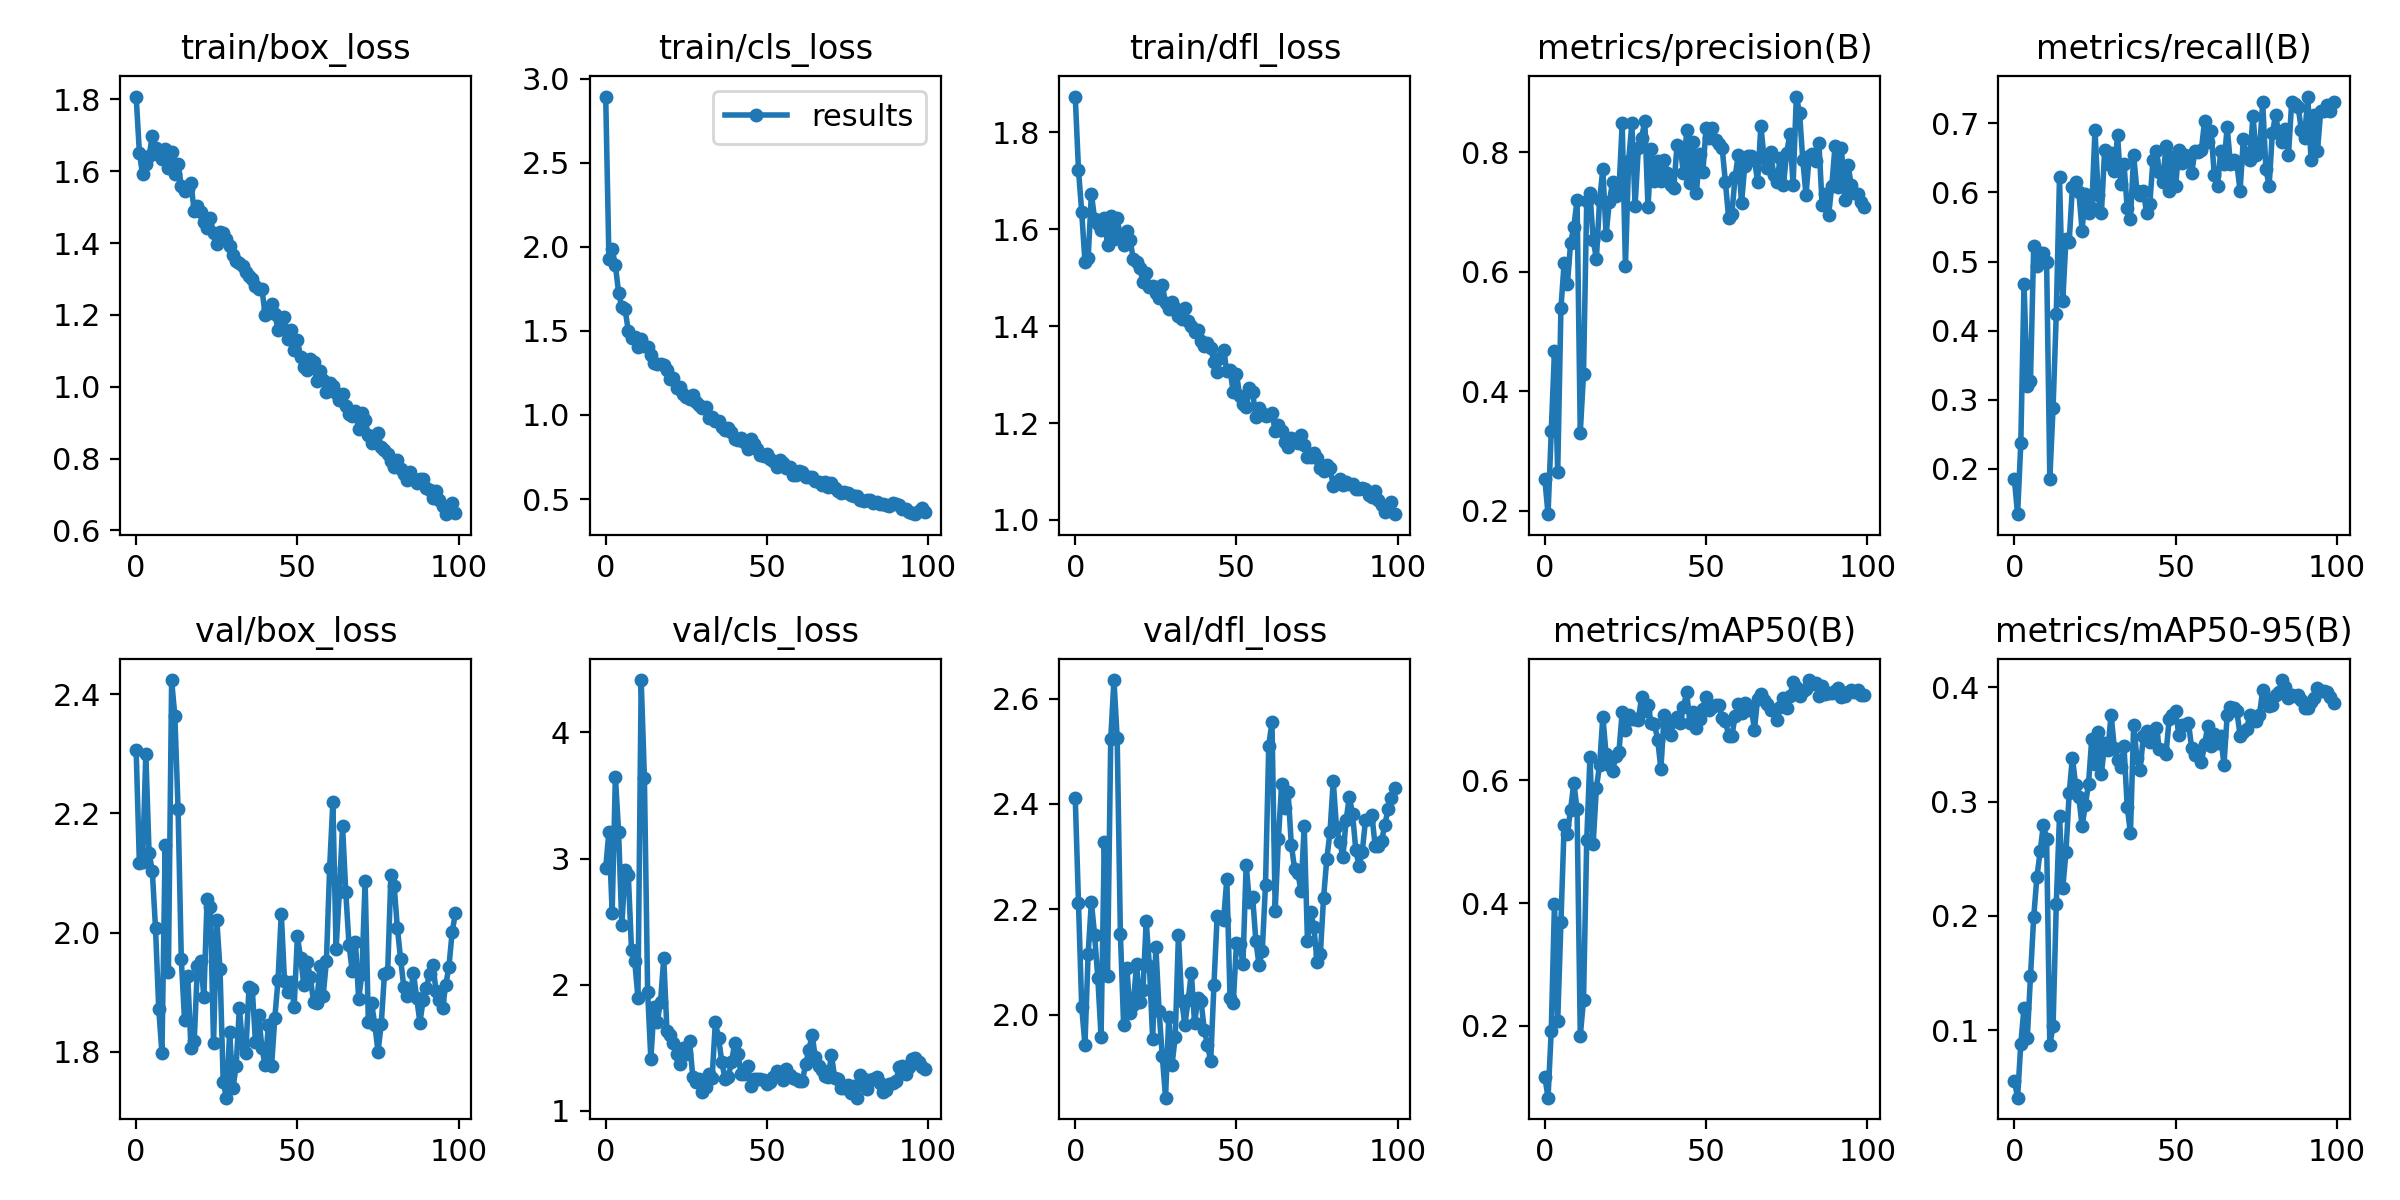

The table this chart was drawn from, first rows:
epoch, train/box_loss, train/cls_loss, train/dfl_loss, metrics/precision(B), metrics/recall(B), metrics/mAP50(B), metrics/mAP50-95(B), val/box_loss, val/cls_loss, val/dfl_loss, lr/pg0, lr/pg1, lr/pg2
0, 1.808, 2.895, 1.874, 0.2535, 0.1859, 0.1175, 0.05597, 2.306, 2.923, 2.412, 0.0721, 0.0031, 0.0031
1, 1.652, 1.927, 1.723, 0.1943, 0.1346, 0.0832, 0.04102, 2.116, 3.214, 2.212, 0.04324, 0.006238, 0.006238
2, 1.591, 1.986, 1.636, 0.3331, 0.2372, 0.1924, 0.08825, 2.119, 2.572, 2.015, 0.01431, 0.009312, 0.009312
3, 1.62, 1.891, 1.534, 0.4678, 0.4677, 0.3992, 0.1197, 2.301, 3.648, 1.943, 0.009703, 0.009703, 0.009703
4, 1.641, 1.728, 1.54, 0.2647, 0.3205, 0.2076, 0.09293, 2.134, 3.207, 2.116, 0.009703, 0.009703, 0.009703
5, 1.698, 1.64, 1.674, 0.5388, 0.3269, 0.3686, 0.1471, 2.104, 2.47, 2.214, 0.009604, 0.009604, 0.009604
6, 1.663, 1.632, 1.621, 0.6152, 0.5226, 0.5277, 0.1989, 2.008, 2.912, 2.151, 0.009505, 0.009505, 0.009505
7, 1.646, 1.5, 1.61, 0.5787, 0.4936, 0.5132, 0.2342, 1.872, 2.873, 2.07, 0.009406, 0.009406, 0.009406
8, 1.635, 1.46, 1.599, 0.6481, 0.5128, 0.5523, 0.2565, 1.797, 2.278, 1.959, 0.009307, 0.009307, 0.009307
9, 1.662, 1.467, 1.624, 0.6753, 0.5128, 0.5962, 0.2799, 2.146, 2.187, 2.327, 0.009208, 0.009208, 0.009208
10, 1.609, 1.402, 1.567, 0.72, 0.5, 0.5526, 0.2672, 1.933, 1.898, 2.075, 0.009109, 0.009109, 0.009109
11, 1.654, 1.454, 1.628, 0.3309, 0.1859, 0.1842, 0.08692, 2.424, 4.414, 2.523, 0.00901, 0.00901, 0.00901
12, 1.593, 1.408, 1.58, 0.429, 0.2885, 0.2421, 0.1037, 2.363, 3.64, 2.635, 0.008911, 0.008911, 0.008911
13, 1.621, 1.405, 1.623, 0.718, 0.4244, 0.5023, 0.2103, 2.208, 1.946, 2.525, 0.008812, 0.008812, 0.008812
14, 1.558, 1.355, 1.583, 0.7313, 0.6218, 0.6383, 0.2877, 1.955, 1.411, 2.153, 0.008713, 0.008713, 0.008713
15, 1.546, 1.308, 1.568, 0.6535, 0.4423, 0.4969, 0.2241, 1.853, 1.822, 1.98, 0.008614, 0.008614, 0.008614
16, 1.551, 1.303, 1.597, 0.6215, 0.5321, 0.588, 0.2557, 1.928, 1.708, 2.089, 0.008515, 0.008515, 0.008515
17, 1.566, 1.305, 1.579, 0.7206, 0.529, 0.6253, 0.3075, 1.805, 1.865, 2.004, 0.008416, 0.008416, 0.008416
18, 1.488, 1.297, 1.538, 0.772, 0.6077, 0.7036, 0.3385, 1.817, 2.211, 2.019, 0.008317, 0.008317, 0.008317
19, 1.504, 1.267, 1.533, 0.6612, 0.6154, 0.6425, 0.3149, 1.943, 1.63, 2.096, 0.008218, 0.008218, 0.008218
20, 1.486, 1.211, 1.521, 0.7169, 0.6006, 0.6257, 0.3039, 1.952, 1.603, 2.025, 0.008119, 0.008119, 0.008119
21, 1.459, 1.219, 1.491, 0.7494, 0.5449, 0.616, 0.2785, 1.892, 1.542, 2.048, 0.00802, 0.00802, 0.00802
22, 1.442, 1.162, 1.509, 0.727, 0.5976, 0.6388, 0.2968, 2.057, 1.455, 2.177, 0.007921, 0.007921, 0.007921
23, 1.468, 1.164, 1.482, 0.7372, 0.5705, 0.6469, 0.3157, 2.042, 1.372, 2.093, 0.007822, 0.007822, 0.007822
24, 1.428, 1.123, 1.482, 0.8485, 0.5769, 0.7116, 0.355, 1.814, 1.502, 1.954, 0.007723, 0.007723, 0.007723
25, 1.398, 1.108, 1.469, 0.6095, 0.6903, 0.6825, 0.333, 2.022, 1.454, 2.129, 0.007624, 0.007624, 0.007624
26, 1.43, 1.097, 1.459, 0.7861, 0.5961, 0.7067, 0.3609, 1.939, 1.555, 2.007, 0.007525, 0.007525, 0.007525
27, 1.427, 1.12, 1.485, 0.8481, 0.5705, 0.6993, 0.3246, 1.749, 1.273, 1.921, 0.007426, 0.007426, 0.007426
28, 1.411, 1.079, 1.447, 0.7108, 0.6616, 0.6998, 0.351, 1.722, 1.229, 1.843, 0.007327, 0.007327, 0.007327
29, 1.392, 1.06, 1.437, 0.8066, 0.6419, 0.6985, 0.3452, 1.833, 1.252, 1.996, 0.007228, 0.007228, 0.007228
30, 1.367, 1.043, 1.451, 0.8232, 0.6564, 0.7349, 0.3762, 1.738, 1.149, 1.905, 0.007129, 0.007129, 0.007129
31, 1.35, 1.048, 1.437, 0.8526, 0.6305, 0.7132, 0.3469, 1.775, 1.189, 1.958, 0.00703, 0.00703, 0.00703
32, 1.345, 0.9835, 1.42, 0.7076, 0.6825, 0.7233, 0.3369, 1.873, 1.296, 2.151, 0.006931, 0.006931, 0.006931
33, 1.335, 0.99, 1.415, 0.8059, 0.6122, 0.6932, 0.3304, 1.812, 1.264, 2.027, 0.006832, 0.006832, 0.006832
34, 1.32, 0.9665, 1.438, 0.752, 0.6415, 0.6916, 0.3483, 1.798, 1.702, 1.981, 0.006733, 0.006733, 0.006733
35, 1.307, 0.9628, 1.41, 0.7858, 0.5769, 0.6663, 0.2955, 1.909, 1.578, 2.027, 0.006634, 0.006634, 0.006634
36, 1.299, 0.9305, 1.4, 0.7513, 0.5615, 0.6185, 0.2726, 1.905, 1.391, 2.079, 0.006535, 0.006535, 0.006535
37, 1.28, 0.9103, 1.389, 0.7878, 0.6539, 0.7056, 0.3673, 1.815, 1.251, 1.984, 0.006436, 0.006436, 0.006436
38, 1.273, 0.9246, 1.392, 0.7646, 0.6026, 0.6925, 0.3383, 1.861, 1.271, 2.032, 0.006337, 0.006337, 0.006337
39, 1.272, 0.9, 1.37, 0.7447, 0.5961, 0.6739, 0.3279, 1.806, 1.386, 2.027, 0.006238, 0.006238, 0.006238
40, 1.2, 0.8565, 1.359, 0.7402, 0.6026, 0.6959, 0.3572, 1.777, 1.537, 1.972, 0.006139, 0.006139, 0.006139
41, 1.216, 0.8534, 1.365, 0.8116, 0.5705, 0.703, 0.3616, 1.844, 1.448, 1.943, 0.00604, 0.00604, 0.00604
42, 1.23, 0.8635, 1.355, 0.8089, 0.5833, 0.693, 0.3518, 1.776, 1.291, 1.912, 0.005941, 0.005941, 0.005941
43, 1.202, 0.84, 1.327, 0.7648, 0.6474, 0.7199, 0.3574, 1.857, 1.295, 2.056, 0.005842, 0.005842, 0.005842
44, 1.159, 0.7954, 1.304, 0.8364, 0.6603, 0.7433, 0.3648, 1.92, 1.354, 2.187, 0.005743, 0.005743, 0.005743
45, 1.186, 0.8584, 1.334, 0.7485, 0.6294, 0.6933, 0.3458, 2.032, 1.199, 2.186, 0.005644, 0.005644, 0.005644
46, 1.194, 0.8261, 1.35, 0.8174, 0.6154, 0.7109, 0.345, 1.919, 1.254, 2.18, 0.005545, 0.005545, 0.005545
47, 1.134, 0.7967, 1.308, 0.7317, 0.6667, 0.6853, 0.3413, 1.9, 1.252, 2.258, 0.005446, 0.005446, 0.005446
48, 1.157, 0.7643, 1.309, 0.7962, 0.6026, 0.7001, 0.3721, 1.917, 1.254, 2.032, 0.005347, 0.005347, 0.005347
49, 1.103, 0.755, 1.264, 0.7661, 0.651, 0.7163, 0.3758, 1.875, 1.245, 2.023, 0.005248, 0.005248, 0.005248
50, 1.129, 0.7686, 1.302, 0.8398, 0.609, 0.7362, 0.3789, 1.994, 1.211, 2.136, 0.005149, 0.005149, 0.005149
51, 1.082, 0.7396, 1.255, 0.8242, 0.6612, 0.7143, 0.3586, 1.957, 1.232, 2.135, 0.00505, 0.00505, 0.00505
52, 1.054, 0.7284, 1.24, 0.8406, 0.6422, 0.7188, 0.3672, 1.911, 1.271, 2.097, 0.004951, 0.004951, 0.004951
53, 1.045, 0.6892, 1.233, 0.8207, 0.6539, 0.7234, 0.3673, 1.951, 1.315, 2.285, 0.004852, 0.004852, 0.004852
54, 1.079, 0.7292, 1.272, 0.8142, 0.6459, 0.7226, 0.3689, 1.925, 1.296, 2.214, 0.004753, 0.004753, 0.004753
55, 1.069, 0.7168, 1.264, 0.8073, 0.6282, 0.7011, 0.3466, 1.884, 1.242, 2.224, 0.004654, 0.004654, 0.004654
56, 1.014, 0.6825, 1.214, 0.7498, 0.6603, 0.6965, 0.3408, 1.881, 1.329, 2.141, 0.004555, 0.004555, 0.004555
57, 1.043, 0.6913, 1.23, 0.6905, 0.6579, 0.6728, 0.3442, 1.943, 1.283, 2.094, 0.004456, 0.004456, 0.004456
58, 1.019, 0.6456, 1.221, 0.6965, 0.6619, 0.6718, 0.3345, 1.894, 1.264, 2.122, 0.004357, 0.004357, 0.004357
59, 0.9856, 0.6427, 1.216, 0.7582, 0.7037, 0.7043, 0.3503, 1.952, 1.254, 2.247, 0.004258, 0.004258, 0.004258
... 40 more rows
